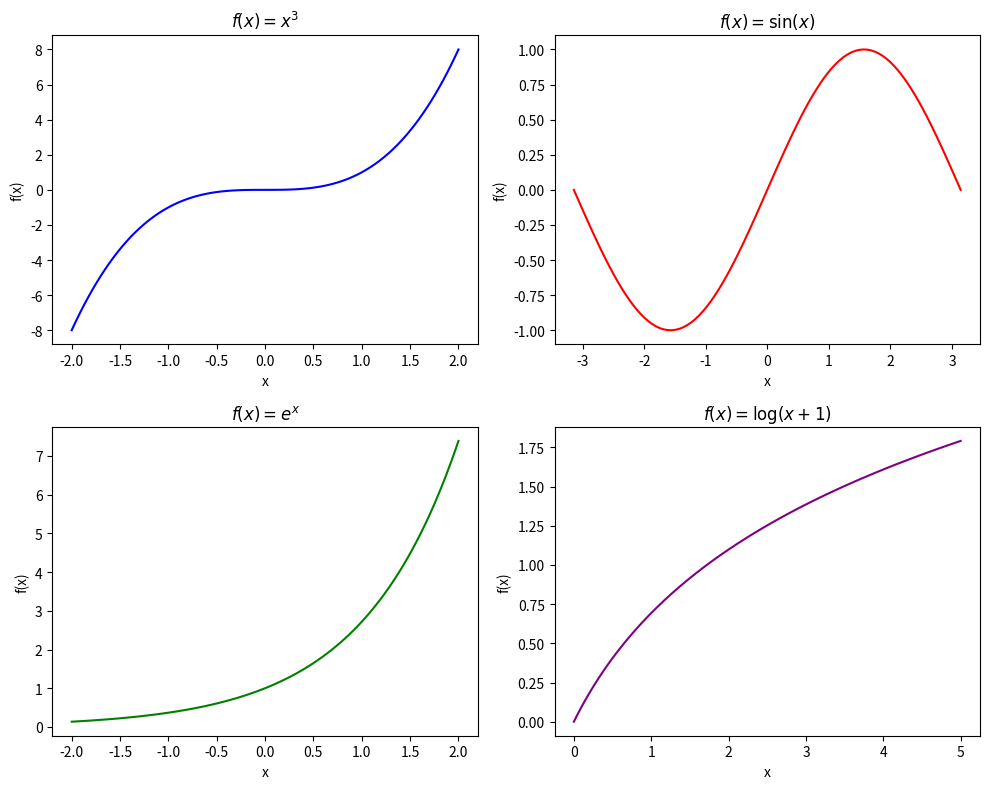

This chart was generated by the following Python code:
import numpy as np
import matplotlib.pyplot as plt

# Define x values for each function
x1 = np.linspace(-2, 2, 100)  # For x^3
x2 = np.linspace(-np.pi, np.pi, 100)  # For sin(x)
x3 = np.linspace(-2, 2, 100)  # For e^x
x4 = np.linspace(0, 5, 100)  # For log(x+1)

# Compute function values
y1 = x1**3
y2 = np.sin(x2)
y3 = np.exp(x3)
y4 = np.log(x4 + 1)

# Create a 2x2 grid of subplots
fig, axs = plt.subplots(2, 2, figsize=(10, 8))

print(axs)
# Top-left: f(x) = x^3
axs[0, 0].plot(x1, y1, color='blue')
axs[0, 0].set_title(r'$ f(x) = x^3 $')
axs[0, 0].set_xlabel('x')
axs[0, 0].set_ylabel('f(x)')

# Top-right: f(x) = sin(x)
axs[0, 1].plot(x2, y2, color='red')
axs[0, 1].set_title(r'$ f(x) = \sin(x) $')
axs[0, 1].set_xlabel('x')
axs[0, 1].set_ylabel('f(x)')

# Bottom-left: f(x) = e^x
axs[1, 0].plot(x3, y3, color='green')
axs[1, 0].set_title(r'$ f(x) = e^x $')
axs[1, 0].set_xlabel('x')
axs[1, 0].set_ylabel('f(x)')

# Bottom-right: f(x) = log(x+1)
axs[1, 1].plot(x4, y4, color='purple')
axs[1, 1].set_title(r'$ f(x) = \log(x+1) $')
axs[1, 1].set_xlabel('x')
axs[1, 1].set_ylabel('f(x)')

# Adjust layout to prevent overlap
plt.tight_layout()

# Show the plot
plt.show()